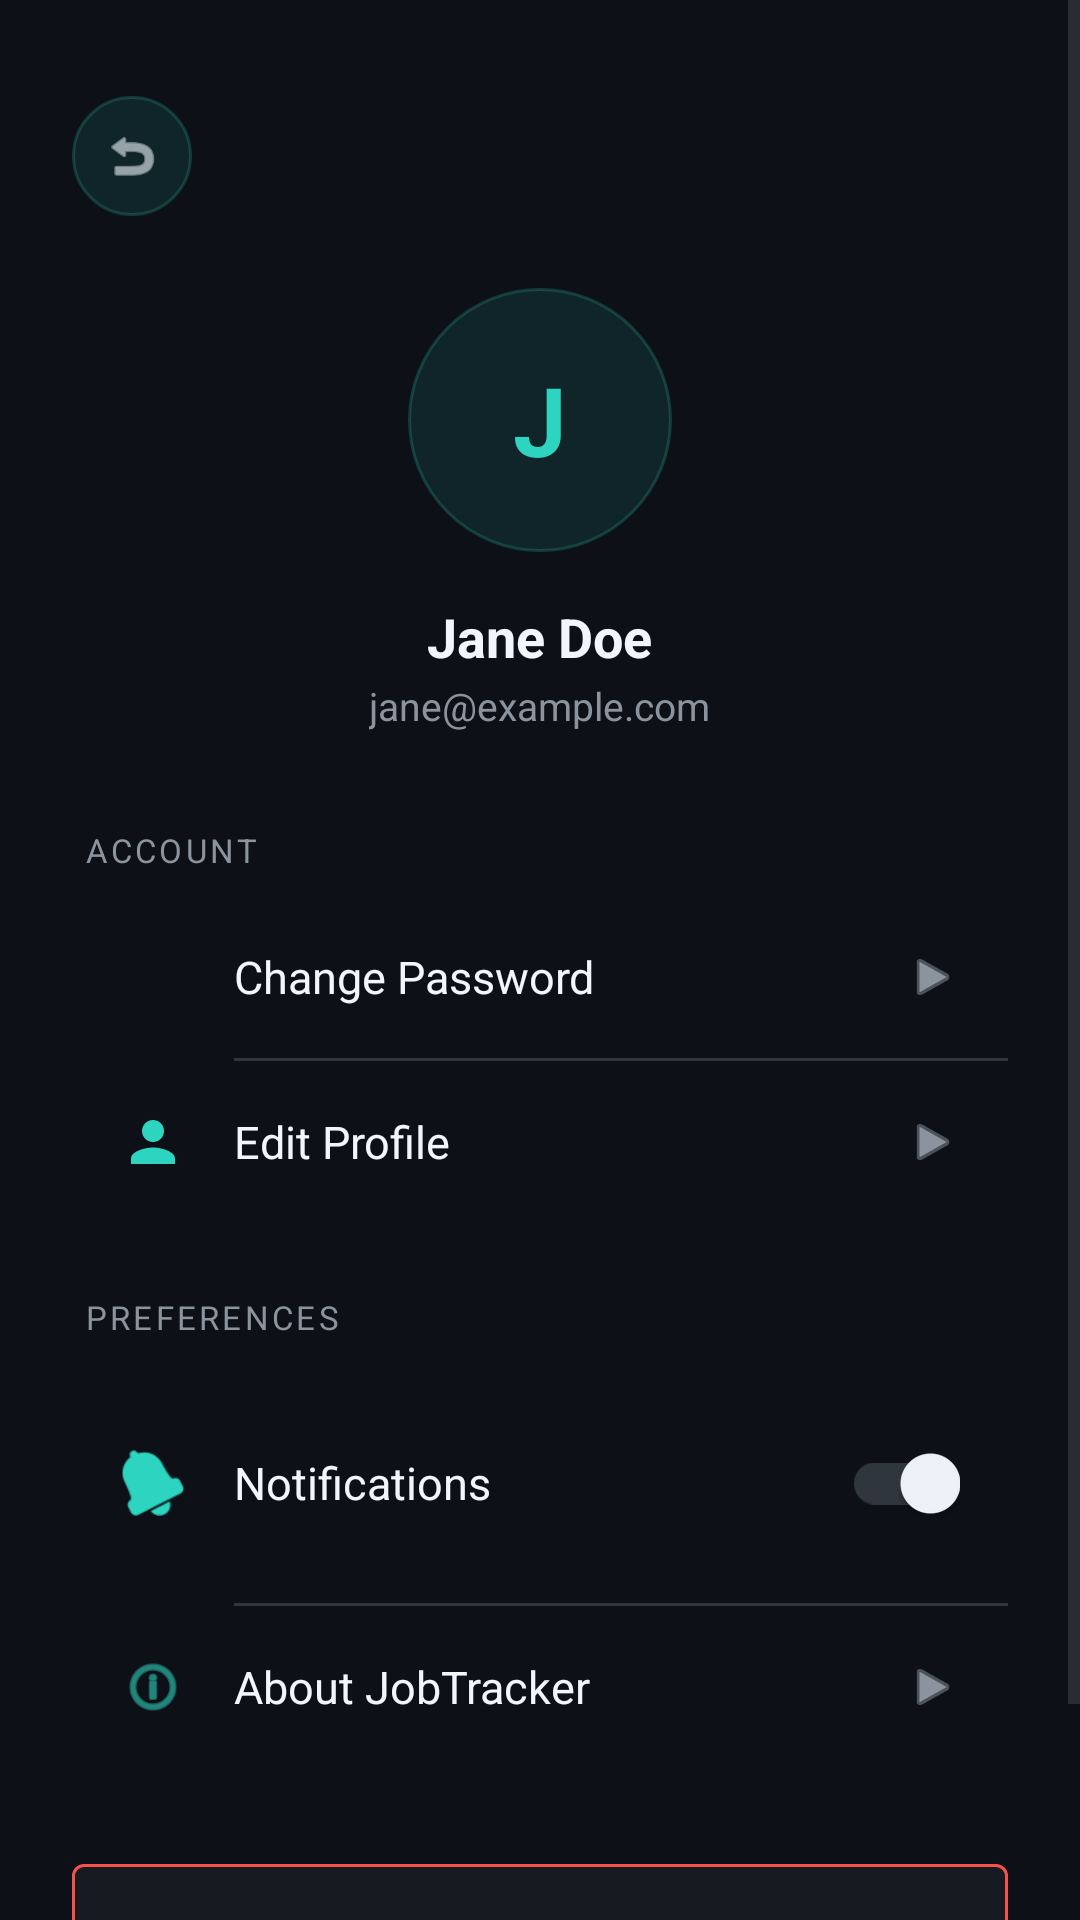

Here is an Android app screen rendered from its layout file. Give the layout XML and the strings, colors and styles it references.
<!-- AndroidManifest.xml: application theme Theme.Jobtracker -->
<!-- res/layout/activity_profile.xml -->
<?xml version="1.0" encoding="utf-8"?>
<ScrollView xmlns:android="http://schemas.android.com/apk/res/android"
    xmlns:app="http://schemas.android.com/apk/res-auto"
    xmlns:tools="http://schemas.android.com/tools"
    android:id="@+id/main"
    android:layout_width="match_parent"
    android:layout_height="match_parent"
    android:background="@color/bg_deepest"
    android:fillViewport="true"
    tools:context=".ProfileActivity">

    <LinearLayout
        android:layout_width="match_parent"
        android:layout_height="wrap_content"
        android:orientation="vertical"
        android:paddingHorizontal="@dimen/space_lg"
        android:paddingTop="@dimen/space_xl"
        android:paddingBottom="@dimen/space_xxl">

        
        <ImageView
            android:id="@+id/btnBack"
            android:layout_width="40dp"
            android:layout_height="40dp"
            android:background="@drawable/circle_teal_dim"
            android:contentDescription="Back"
            android:padding="10dp"
            android:src="@android:drawable/ic_menu_revert"
            app:tint="@color/text_primary" />

        
        <LinearLayout
            android:layout_width="match_parent"
            android:layout_height="wrap_content"
            android:layout_marginTop="@dimen/space_lg"
            android:gravity="center"
            android:orientation="vertical">

            <FrameLayout
                android:layout_width="88dp"
                android:layout_height="88dp"
                android:background="@drawable/circle_teal_dim">

                <TextView
                    android:id="@+id/txtAvatarInitial"
                    android:layout_width="wrap_content"
                    android:layout_height="wrap_content"
                    android:layout_gravity="center"
                    android:text="J"
                    android:textColor="@color/accent_teal"
                    android:textSize="32sp"
                    android:textStyle="bold" />

            </FrameLayout>

            <TextView
                android:id="@+id/txtUserName"
                android:layout_width="wrap_content"
                android:layout_height="wrap_content"
                android:layout_marginTop="@dimen/space_md"
                android:text="Jane Doe"
                android:textColor="@color/text_primary"
                android:textSize="@dimen/text_h3"
                android:textStyle="bold" />

            <TextView
                android:id="@+id/txtUserEmail"
                android:layout_width="wrap_content"
                android:layout_height="wrap_content"
                android:layout_marginTop="2dp"
                android:text="jane@example.com"
                android:textColor="@color/text_secondary"
                android:textSize="@dimen/text_body_small" />

        </LinearLayout>

        
        <TextView
            android:layout_width="wrap_content"
            android:layout_height="wrap_content"
            android:layout_marginTop="@dimen/space_xl"
            android:layout_marginStart="@dimen/space_xs"
            android:text="ACCOUNT"
            android:textColor="@color/text_secondary"
            android:textSize="@dimen/text_label"
            android:letterSpacing="0.1" />

        <LinearLayout
            android:layout_width="match_parent"
            android:layout_height="wrap_content"
            android:layout_marginTop="@dimen/space_sm"
            android:background="@drawable/card_flat"
            android:orientation="vertical">

            
            <LinearLayout
                android:id="@+id/optionChangePassword"
                android:layout_width="match_parent"
                android:layout_height="wrap_content"
                android:orientation="horizontal"
                android:gravity="center_vertical"
                android:padding="@dimen/space_md"
                android:clickable="true"
                android:focusable="true"
                android:background="?attr/selectableItemBackground">

                <ImageView
                    android:layout_width="22dp"
                    android:layout_height="22dp"
                    android:src="@drawable/ic_lock"
                    app:tint="@color/accent_teal" />

                <TextView
                    android:layout_width="0dp"
                    android:layout_height="wrap_content"
                    android:layout_weight="1"
                    android:layout_marginStart="@dimen/space_md"
                    android:text="Change Password"
                    android:textColor="@color/text_primary"
                    android:textSize="@dimen/text_body" />

                <ImageView
                    android:layout_width="18dp"
                    android:layout_height="18dp"
                    android:src="@android:drawable/ic_media_play"
                    android:rotation="0"
                    app:tint="@color/text_secondary" />

            </LinearLayout>

            <View
                android:layout_width="match_parent"
                android:layout_height="1dp"
                android:layout_marginStart="54dp"
                android:background="@color/border_subtle" />

            
            <LinearLayout
                android:id="@+id/optionEditProfile"
                android:layout_width="match_parent"
                android:layout_height="wrap_content"
                android:orientation="horizontal"
                android:gravity="center_vertical"
                android:padding="@dimen/space_md"
                android:clickable="true"
                android:focusable="true"
                android:background="?attr/selectableItemBackground">

                <ImageView
                    android:layout_width="22dp"
                    android:layout_height="22dp"
                    android:src="@drawable/ic_person"
                    app:tint="@color/accent_teal" />

                <TextView
                    android:layout_width="0dp"
                    android:layout_height="wrap_content"
                    android:layout_weight="1"
                    android:layout_marginStart="@dimen/space_md"
                    android:text="Edit Profile"
                    android:textColor="@color/text_primary"
                    android:textSize="@dimen/text_body" />

                <ImageView
                    android:layout_width="18dp"
                    android:layout_height="18dp"
                    android:src="@android:drawable/ic_media_play"
                    app:tint="@color/text_secondary" />

            </LinearLayout>

        </LinearLayout>

        
        <TextView
            android:layout_width="wrap_content"
            android:layout_height="wrap_content"
            android:layout_marginTop="@dimen/space_lg"
            android:layout_marginStart="@dimen/space_xs"
            android:text="PREFERENCES"
            android:textColor="@color/text_secondary"
            android:textSize="@dimen/text_label"
            android:letterSpacing="0.1" />

        <LinearLayout
            android:layout_width="match_parent"
            android:layout_height="wrap_content"
            android:layout_marginTop="@dimen/space_sm"
            android:background="@drawable/card_flat"
            android:orientation="vertical">

            
            <LinearLayout
                android:layout_width="match_parent"
                android:layout_height="wrap_content"
                android:orientation="horizontal"
                android:gravity="center_vertical"
                android:padding="@dimen/space_md">

                <ImageView
                    android:layout_width="22dp"
                    android:layout_height="22dp"
                    android:src="@android:drawable/ic_popup_reminder"
                    app:tint="@color/accent_teal" />

                <TextView
                    android:layout_width="0dp"
                    android:layout_height="wrap_content"
                    android:layout_weight="1"
                    android:layout_marginStart="@dimen/space_md"
                    android:text="Notifications"
                    android:textColor="@color/text_primary"
                    android:textSize="@dimen/text_body" />

                <com.google.android.material.switchmaterial.SwitchMaterial
                    android:id="@+id/switchNotifications"
                    android:layout_width="wrap_content"
                    android:layout_height="wrap_content"
                    app:thumbTint="@color/text_primary"
                    app:trackTint="@color/border_subtle"
                    android:checked="true" />

            </LinearLayout>

            <View
                android:layout_width="match_parent"
                android:layout_height="1dp"
                android:layout_marginStart="54dp"
                android:background="@color/border_subtle" />

            
            <LinearLayout
                android:id="@+id/optionAbout"
                android:layout_width="match_parent"
                android:layout_height="wrap_content"
                android:orientation="horizontal"
                android:gravity="center_vertical"
                android:padding="@dimen/space_md"
                android:clickable="true"
                android:focusable="true"
                android:background="?attr/selectableItemBackground">

                <ImageView
                    android:layout_width="22dp"
                    android:layout_height="22dp"
                    android:src="@android:drawable/ic_menu_info_details"
                    app:tint="@color/accent_teal" />

                <TextView
                    android:layout_width="0dp"
                    android:layout_height="wrap_content"
                    android:layout_weight="1"
                    android:layout_marginStart="@dimen/space_md"
                    android:text="About JobTracker"
                    android:textColor="@color/text_primary"
                    android:textSize="@dimen/text_body" />

                <ImageView
                    android:layout_width="18dp"
                    android:layout_height="18dp"
                    android:src="@android:drawable/ic_media_play"
                    app:tint="@color/text_secondary" />

            </LinearLayout>

        </LinearLayout>

        
        <com.google.android.material.button.MaterialButton
            android:id="@+id/btnLogout"
            android:layout_width="match_parent"
            android:layout_height="52dp"
            android:layout_marginTop="@dimen/space_xl"
            android:insetTop="0dp"
            android:insetBottom="0dp"
            android:text="Log Out"
            android:textAllCaps="false"
            android:textColor="@color/status_error"
            android:textSize="@dimen/text_body"
            android:textStyle="bold"
            app:backgroundTint="@color/bg_surface"
            app:cornerRadius="@dimen/radius_sm"
            app:strokeColor="@color/status_error"
            app:strokeWidth="1dp"
            app:rippleColor="#22F85149" />

    </LinearLayout>
</ScrollView>
<!-- resources referenced by this layout -->
<resources>
  <color name="accent_teal">#2DD4BF</color>
  <color name="bg_deepest">#0D1117</color>
  <color name="bg_surface">#161B22</color>
  <color name="border_subtle">#30363D</color>
  <color name="status_error">#F85149</color>
  <color name="text_primary">#F0F6FC</color>
  <color name="text_secondary">#8B949E</color>
  <dimen name="radius_sm">4dp</dimen>
  <dimen name="space_lg">24dp</dimen>
  <dimen name="space_md">16dp</dimen>
  <dimen name="space_sm">8dp</dimen>
  <dimen name="space_xl">32dp</dimen>
  <dimen name="space_xs">4dp</dimen>
  <dimen name="space_xxl">48dp</dimen>
  <dimen name="text_body">15sp</dimen>
  <dimen name="text_body_small">13sp</dimen>
  <dimen name="text_h3">18sp</dimen>
  <dimen name="text_label">11sp</dimen>
  <!-- drawable circle_teal_dim (drawable) -->
  <?xml version="1.0" encoding="utf-8"?>
  <shape xmlns:android="http://schemas.android.com/apk/res/android"
      android:shape="oval">
      <solid android:color="#1A2DD4BF" />
      <stroke
          android:width="1dp"
          android:color="#332DD4BF" />
  </shape>
  <!-- drawable ic_person (drawable) -->
  <?xml version="1.0" encoding="utf-8"?>
  <vector xmlns:android="http://schemas.android.com/apk/res/android"
      android:width="24dp"
      android:height="24dp"
      android:viewportWidth="24"
      android:viewportHeight="24"
      android:tint="?attr/colorControlNormal">
      <path
          android:fillColor="#FF000000"
          android:pathData="M12,12c2.21,0 4,-1.79 4,-4s-1.79,-4 -4,-4 -4,1.79 -4,4 1.79,4 4,4zM12,14c-2.67,0 -8,1.34 -8,4v2h16v-2c0,-2.66 -5.33,-4 -8,-4z" />
  </vector>
  <style name="Theme.Jobtracker" parent="Base.Theme.Jobtracker" />
  <style name="Base.Theme.Jobtracker" parent="Theme.Material3.DayNight.NoActionBar">
          
          
      </style>
</resources>
